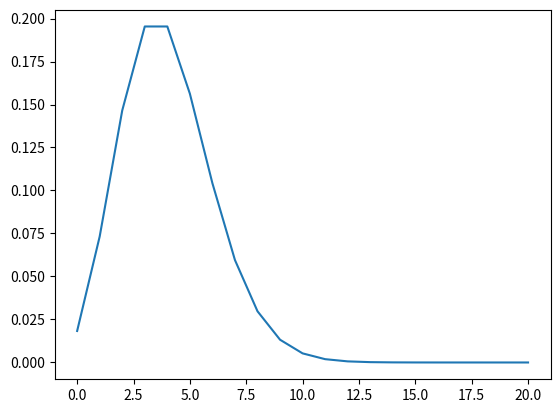

Write Python code to recreate this figure.
from decimal import Decimal, getcontext

import numpy as np
import math
import scipy.special
import matplotlib.pyplot as plt


# Векторизованное преобразование
@np.vectorize
def float2decimal(x):
    return Decimal(x)


# Распределение Пуассона
def poisson_distribution(lambda_, N):
    if lambda_ <= 0:
        raise Exception("Incorrect lambda value")
    if N < 0:
        raise Exception("Incorrect N value")

    N = np.int64(N)  # введено для корректной работы дисперсии
    m = np.arange(N+1, dtype=float)
    P = float2decimal(pow(lambda_, m))*Decimal(math.exp(-lambda_)) / \
        float2decimal(scipy.special.factorial(np.arange(N+1)))
    return P


# Момент случайной величины
def moment_of_rv(n, P, k):
    if type(k) != int:
        raise Exception("Incorrect k type")
    if type(P) != np.ndarray and type(P) != np.array:
        raise Exception("Incorrect P type")

    P = P/P.sum()  # нормировка вероятности
    m = float2decimal(pow(n, k))*float2decimal(P)
    return m.sum()


# Среднее значение случайной величины
def mean_value(n, P):
    return moment_of_rv(n, P, 1)


# Дисперсия случайной величины
def dispersion(n, P):
    return moment_of_rv(float2decimal(n) - mean_value(n, P), P, 2)


if __name__ == '__main__':
    # lambda_ = float(input("Введите значение lambda: "))
    # N = int(input("Введите значение N: "))
    lambda_ = 4
    N = 20
    getcontext().prec = 6

    P = poisson_distribution(lambda_, N)
    plt.plot(P)
    plt.show()

    print("Mean value =", mean_value(np.arange(P.size, dtype=float), P))
    print("Dispersion =", dispersion(np.arange(P.size, dtype=float), P))
